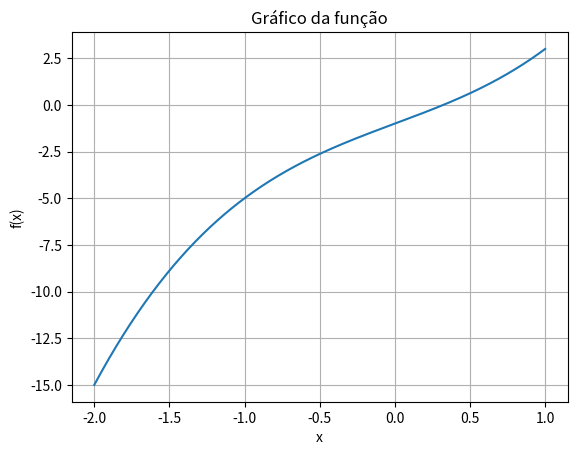

This chart was generated by the following Python code:
import numpy as np
import matplotlib.pyplot as plt 
import pandas as pd

TOL = 1e-5  
N = 50  

def plot_fx(fx, a, b):
    lista_x = np.linspace(a, b, 500)
    plt.plot(lista_x, fx(lista_x))
    plt.xlabel("x")
    plt.ylabel("f(x)")
    plt.grid(True)
    plt.title("Gráfico da função")
    plt.show()


def bissecao(f, a, b, tol, n):
    if f(a) * f(b) > 0:
        raise ValueError("f(a) e f(b) devem ter sinais opostos")

    xant = float('nan')
    dados = pd.DataFrame()

    for i in range(n):
        x = (a + b) / 2
        fx = f(x)
        sinal = f(a) * fx
        error = np.nan if i == 0 else abs((x - xant) / max(abs(x), 1))
        xant = x
        
        dados_atual = pd.DataFrame({
            'Iteração': [i + 1],
            'a': [a],
            'b': [b],
            'x': [x],
            'f(x)': [fx],
            'Erro': [error],
            'Sinal': [sinal]
        })
        dados = pd.concat([dados, dados_atual], ignore_index=True)

        if fx == 0 or (error is not np.nan and error < tol):
            print('Raiz aproximada encontrada: {r:+.6f}'.format(r=x))
            break

        if sinal > 0:
            a = x
        else:
            b = x

    return x, dados

def f(x):
    return x**3 +3*x -1


plot_fx(f, -2, 1)


x, dados = bissecao(f, -1, 3, tol=0.02, n=20)

print(dados)

# Obsevamos que o metodo converge para a raiz da função

